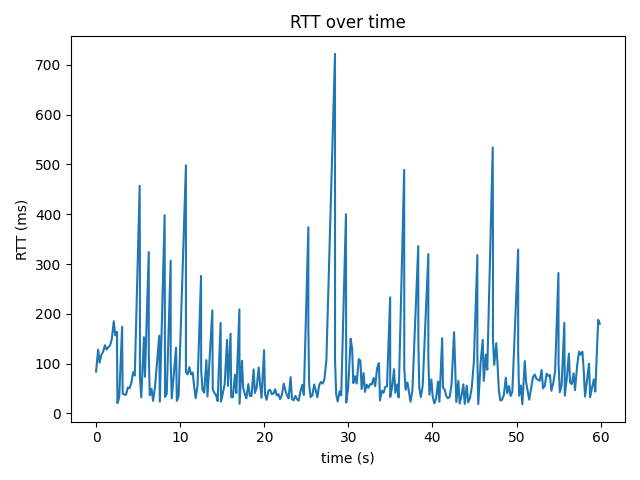

The table this chart was drawn from, first rows:
time_s, rtt_ms
0.0, 83.9
0.243, 128.0
0.417, 102.0
0.634, 118.0
0.84, 124.0
1.054, 137.0
1.244, 128.0
1.45, 133.0
1.654, 136.0
1.867, 149.0
2.104, 185.0
2.275, 157.0
2.483, 164.0
2.539, 20.7
2.753, 32.7
3.095, 174.0
3.16, 39.6
3.36, 37.9
3.559, 37.3
3.775, 52.1
3.974, 50.3
4.184, 60.7
4.407, 82.8
4.601, 75.9
5.183, 457.0
5.212, 283.0
5.212, 74.5
5.37, 32.1
5.692, 153.0
5.813, 73.4
6.264, 324.0
6.266, 121.0
6.383, 36.5
6.597, 49.5
6.773, 25.2
7.001, 52.2
7.509, 156.0
7.577, 23.5
8.153, 398.0
8.171, 209.0
8.197, 33.0
8.404, 39.8
8.872, 307.0
8.873, 104.0
9.0, 30.1
9.509, 132.0
9.603, 25.2
9.813, 34.5
10.68, 498.0
10.68, 291.0
10.68, 82.6
10.88, 78.4
11.1, 93.0
11.28, 78.3
11.49, 82.2
11.66, 54.4
11.84, 30.7
12.06, 56.1
12.48, 276.0
12.5, 87.4
... 224 more rows
